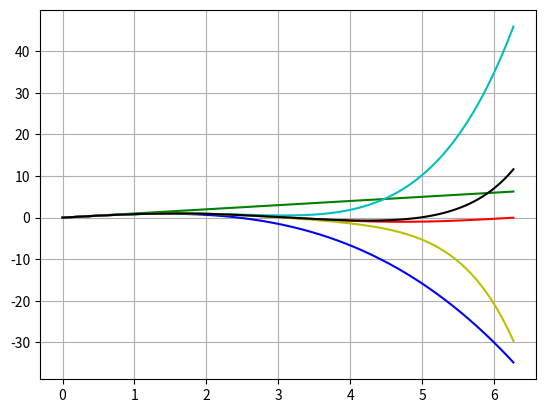

Here is the Python script that generated this plot:
# -*- coding: utf-8 -*-
from math import sin
import numpy as np
import matplotlib.pyplot as plt
#Jasarēķina savs kods tieši šajā veidā
#viena argumenta funk
#def mans_sinuss(x):
def mans_sinuss(x,n):
    k = 0
    a = (-1)**0*x**1/(1)
    s = a
#    while k<0: 
    while k<n:
        k = k + 1
        R = (-1) * x**2/((2*k)*(2*k+1))
        a = a * R
        s = s + a
        
    return s        

x = np.arange(0.,6.28,0.01)
#y = sin(x) 
y = np.sin(x)
f1 = mans_sinuss(x,0)
f2 = mans_sinuss(x,1)
f3 = mans_sinuss(x,2)
f4 = mans_sinuss(x,3)
f5 = mans_sinuss(x,4)


#plt.plot un show grafikus uzzīmēs
plt.plot(x,y,'r')
plt.plot(x,f1,'g')
plt.plot(x,f2,'b')
plt.plot(x,f3,'c')
plt.plot(x,f4,'y')
plt.plot(x,f5,'k')
plt.grid()
plt.show()
